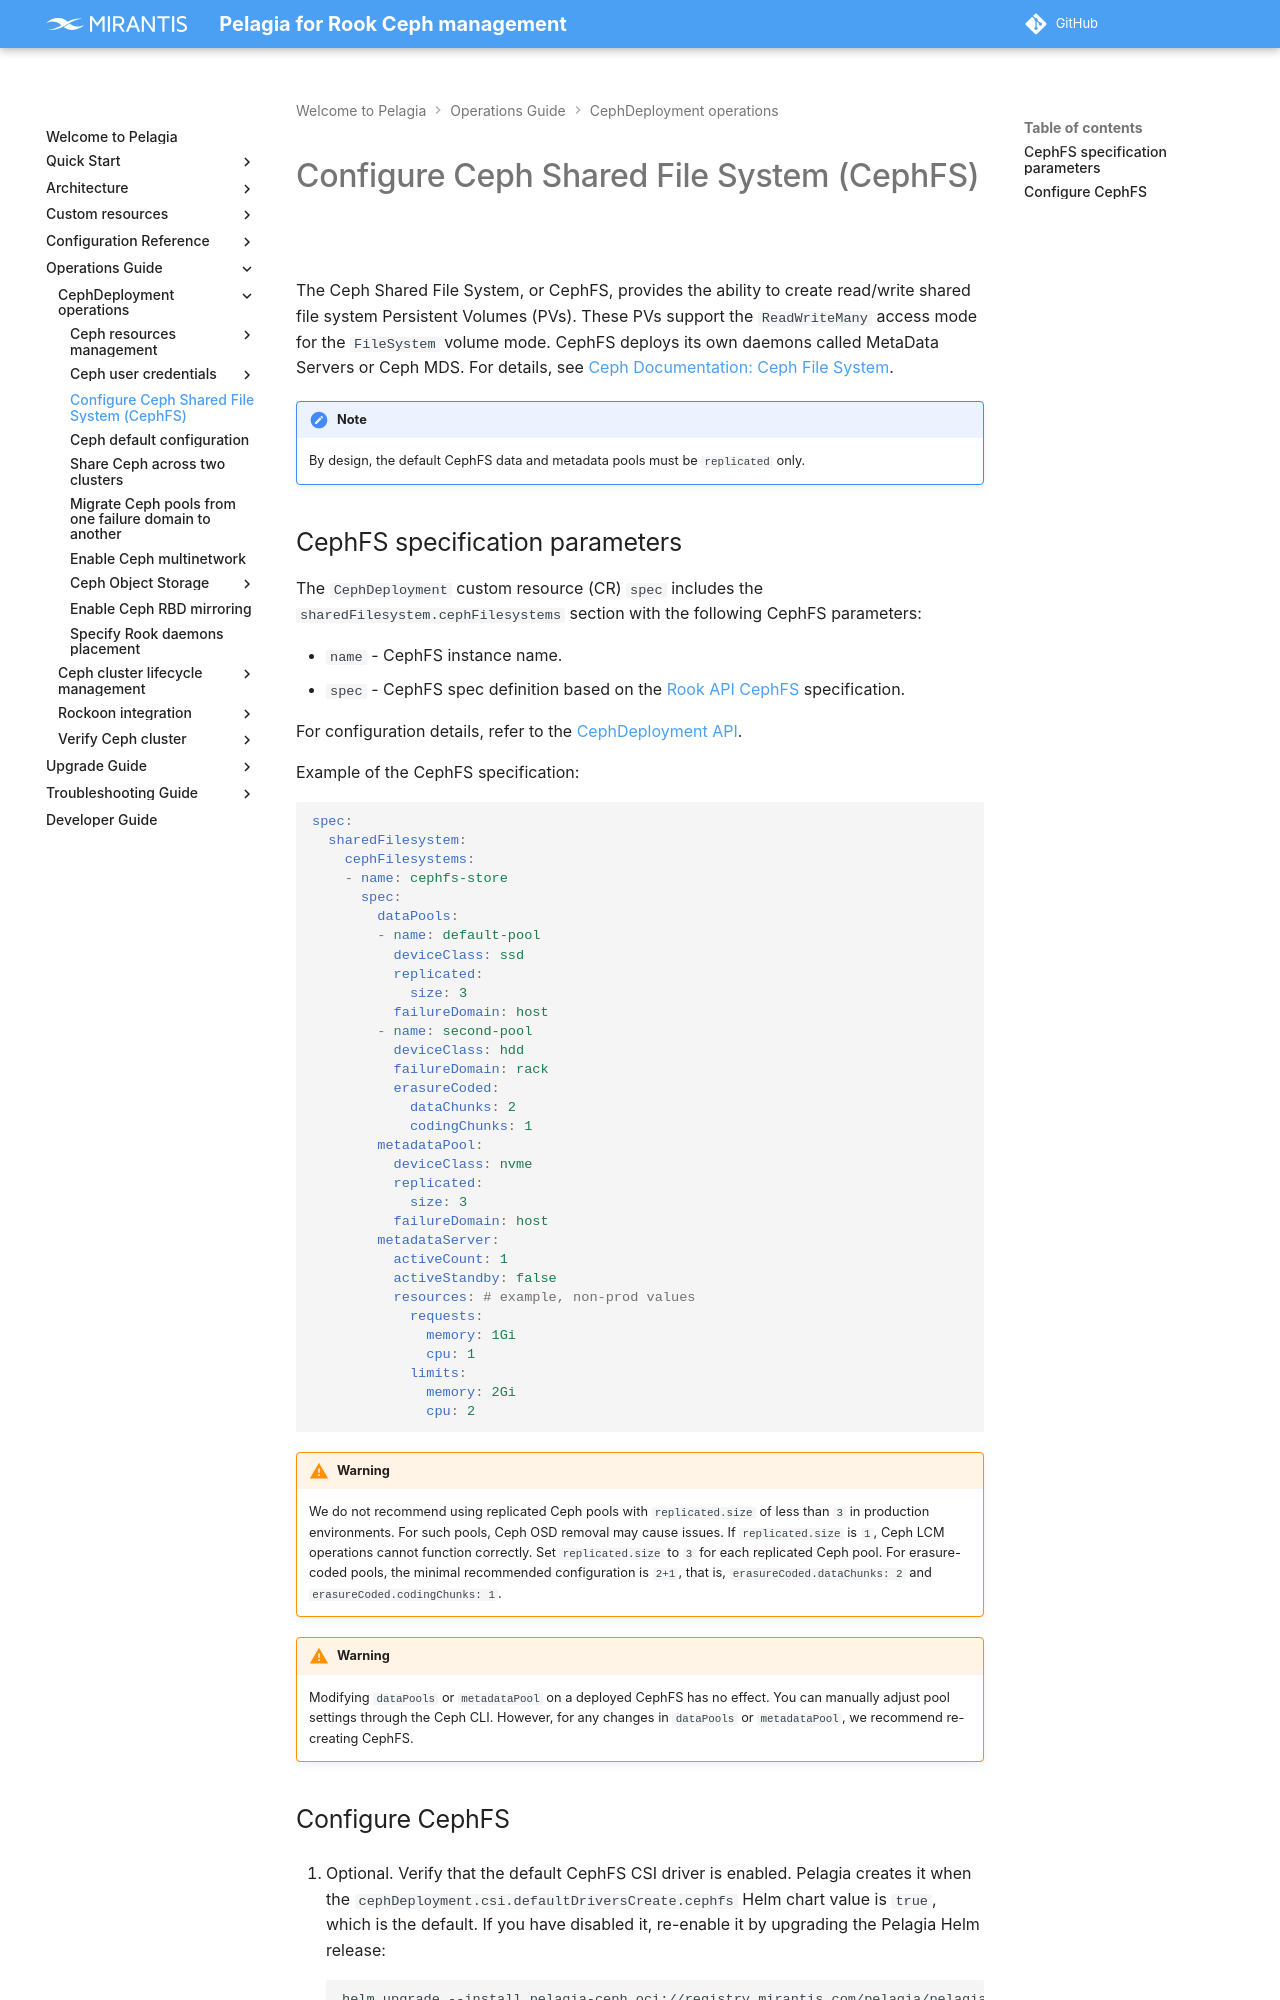

repository: Mirantis/pelagia · page: latest/ops-guide/deployment/cephfs/index.html · generator: mkdocs

---
description: How to configure Ceph Shared File System (CephFS) to enable shared read/write file system volumes.
keywords: pelagia, enable cephfs, configure cephfs, cephfs spec, pvs, ceph file system, shared file system,
  persistent volumes, cephfs, sharedfilesystem
---

<a id="cephfs-configure-ceph-shared-file-system-cephfs"></a>

# Configure Ceph Shared File System (CephFS)

The Ceph Shared File System, or CephFS, provides the ability to create
read/write shared file system Persistent Volumes (PVs). These PVs support the
`ReadWriteMany` access mode for the `FileSystem` volume mode.
CephFS deploys its own daemons called MetaData Servers or Ceph MDS. For
details, see [Ceph Documentation: Ceph File System](https://docs.ceph.com/en/{{ ceph_doc_version }}/cephfs/index.html).

!!! note

    By design, the default CephFS data and metadata pools must be `replicated` only.

<a name="cephfs-cephfs-specification-parameters"></a>
## CephFS specification parameters

The `CephDeployment` custom resource (CR) `spec` includes the `sharedFilesystem.cephFilesystems` section
with the following CephFS parameters:

- `name` - CephFS instance name.
- `spec` - CephFS spec definition based on the [Rook API CephFS](https://rook.io/docs/rook/{{ rook_doc_version }}/CRDs/Shared-Filesystem/ceph-filesystem-crd/) specification.

For configuration details, refer to the [CephDeployment API](../../custom-resources/cephdeployment.md#cephdeployment-cephfs-parameters).

Example of the CephFS specification:
```yaml
spec:
  sharedFilesystem:
    cephFilesystems:
    - name: cephfs-store
      spec:
        dataPools:
        - name: default-pool
          deviceClass: ssd
          replicated:
            size: 3
          failureDomain: host
        - name: second-pool
          deviceClass: hdd
          failureDomain: rack
          erasureCoded:
            dataChunks: 2
            codingChunks: 1
        metadataPool:
          deviceClass: nvme
          replicated:
            size: 3
          failureDomain: host
        metadataServer:
          activeCount: 1
          activeStandby: false
          resources: # example, non-prod values
            requests:
              memory: 1Gi
              cpu: 1
            limits:
              memory: 2Gi
              cpu: 2
```

{% include "../../snippets/replicatedSize.md" %}

!!! warning

    Modifying `dataPools` or `metadataPool` on a deployed CephFS has no effect. You can manually adjust pool settings
    through the Ceph CLI. However, for any changes in `dataPools` or `metadataPool`, we recommend re-creating CephFS.
